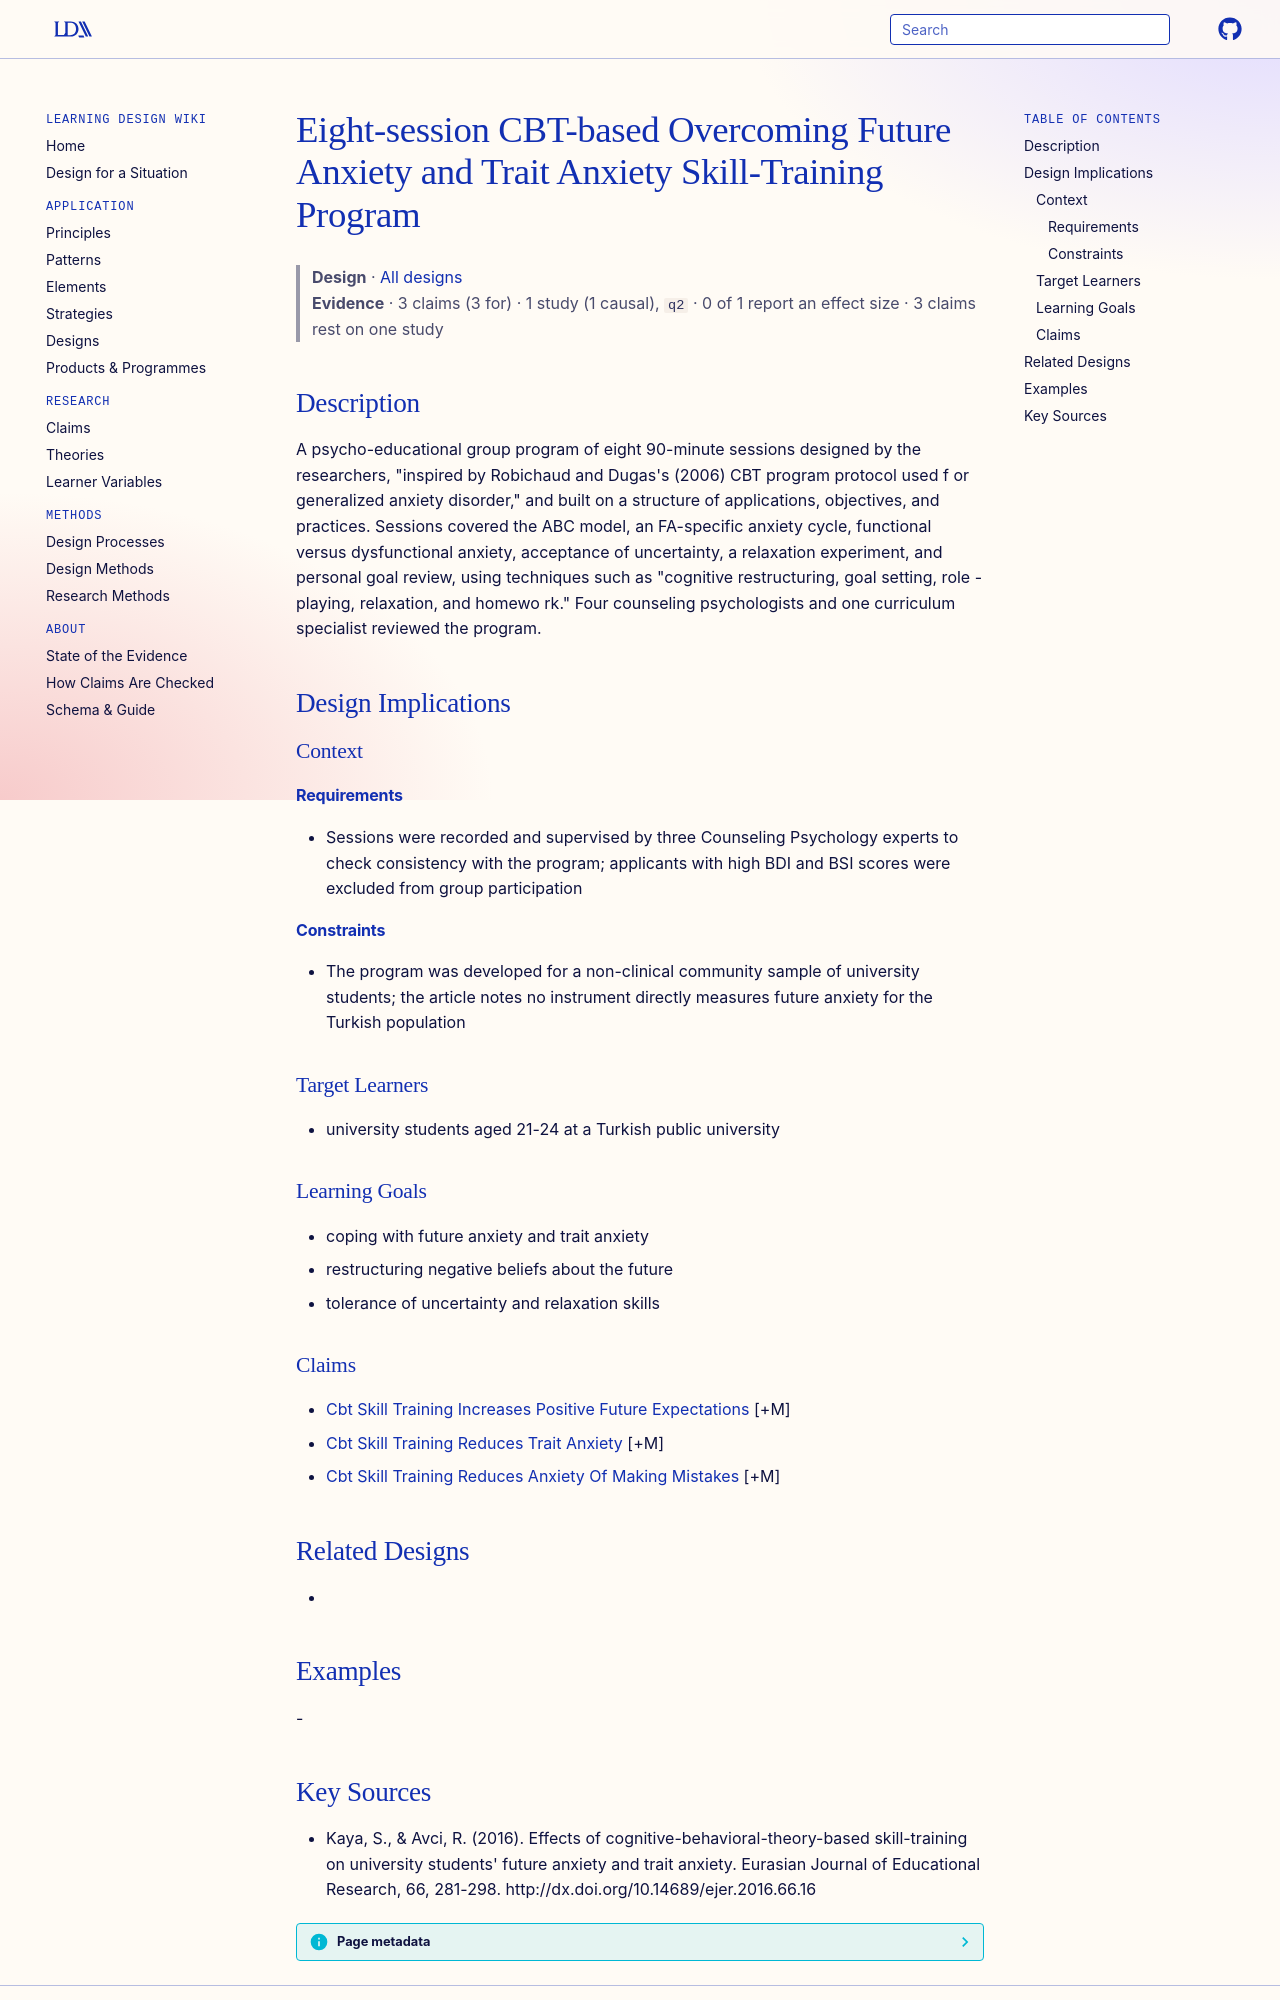

repository: Learning-Design-Alliance/learning-wiki · page: designs/cbt-fa-ta-skill-training-program/index.html · generator: mkdocs

---
type: design
id: cbt-fa-ta-skill-training-program
title: Eight-session CBT-based Overcoming Future Anxiety and Trait Anxiety Skill-Training Program
description: "A psycho-educational group program of eight 90-minute sessions designed by the researchers, \"inspired by Robichaud and Dugas's (2006) CBT program protocol used f or generalized anxiety disorder,\" and built on a struct..."
status: review
generated:
  by: "process:settle-candidates"
  at: 2026-11-02
sources:
  - id: kaya-2016
    resource: "http://dx.doi.org/10.14689/ejer.2016.66.16"
    title: "Kaya, S., & Avci, R. (2016). Effects of cognitive-behavioral-theory-based skill-training on university students' future anxiety and trait anxiety. Eurasian Journal of Educational Research, 66, 281-298. http://dx.doi.org/10.14689/ejer.2016.66.16"
    author: "Kaya, S., & Avci, R"
---

# Eight-session CBT-based Overcoming Future Anxiety and Trait Anxiety Skill-Training Program

> **Design** · [All designs](index.md)
> **Evidence** · 3 claims (3 for) · 1 study (1 causal), `q2` · 0 of 1 report an effect size · 3 claims rest on one study

## Description
A psycho-educational group program of eight 90-minute sessions designed by the researchers, "inspired by Robichaud and Dugas's (2006) CBT program protocol used f or generalized anxiety disorder," and built on a structure of applications, objectives, and practices. Sessions covered the ABC model, an FA-specific anxiety cycle, functional versus dysfunctional anxiety, acceptance of uncertainty, a relaxation experiment, and personal goal review, using techniques such as "cognitive restructuring, goal setting, role -playing, relaxation, and homewo rk." Four counseling psychologists and one curriculum specialist reviewed the program.

## Design Implications

### Context
#### Requirements
- Sessions were recorded and supervised by three Counseling Psychology experts to check consistency with the program; applicants with high BDI and BSI scores were excluded from group participation
#### Constraints
- The program was developed for a non-clinical community sample of university students; the article notes no instrument directly measures future anxiety for the Turkish population

### Target Learners
- university students aged 21-24 at a Turkish public university

### Learning Goals
- coping with future anxiety and trait anxiety
- restructuring negative beliefs about the future
- tolerance of uncertainty and relaxation skills

### Claims
- [Cbt Skill Training Increases Positive Future Expectations](../claims/cbt-skill-training-increases-positive-future-expectations.md) [+M]
- [Cbt Skill Training Reduces Trait Anxiety](../claims/cbt-skill-training-reduces-trait-anxiety.md) [+M]
- [Cbt Skill Training Reduces Anxiety Of Making Mistakes](../claims/cbt-skill-training-reduces-anxiety-of-making-mistakes.md) [+M]

## Related Designs
- 

## Examples
-
